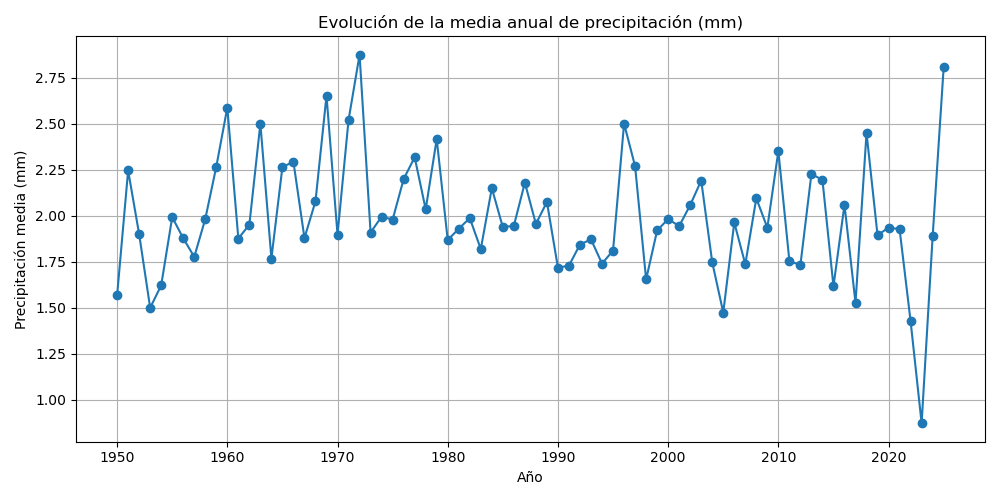

Values plotted in this chart, from the file beside it:
año, precipitacion_media_mm
1950, 1.567
1951, 2.247
1952, 1.9
1953, 1.499
1954, 1.622
1955, 1.993
1956, 1.878
1957, 1.776
1958, 1.983
1959, 2.267
1960, 2.589
1961, 1.876
1962, 1.952
1963, 2.502
1964, 1.768
1965, 2.266
1966, 2.294
1967, 1.879
1968, 2.079
1969, 2.654
1970, 1.898
1971, 2.521
1972, 2.876
1973, 1.909
1974, 1.995
1975, 1.979
1976, 2.2
1977, 2.319
1978, 2.035
1979, 2.418
1980, 1.868
1981, 1.93
1982, 1.988
1983, 1.819
1984, 2.15
1985, 1.938
1986, 1.946
1987, 2.18
1988, 1.956
1989, 2.075
1990, 1.718
1991, 1.729
1992, 1.844
1993, 1.872
1994, 1.74
1995, 1.811
1996, 2.502
1997, 2.27
1998, 1.653
1999, 1.92
2000, 1.982
2001, 1.944
2002, 2.058
2003, 2.192
2004, 1.747
2005, 1.473
2006, 1.964
2007, 1.736
2008, 2.095
2009, 1.935
... 16 more rows
